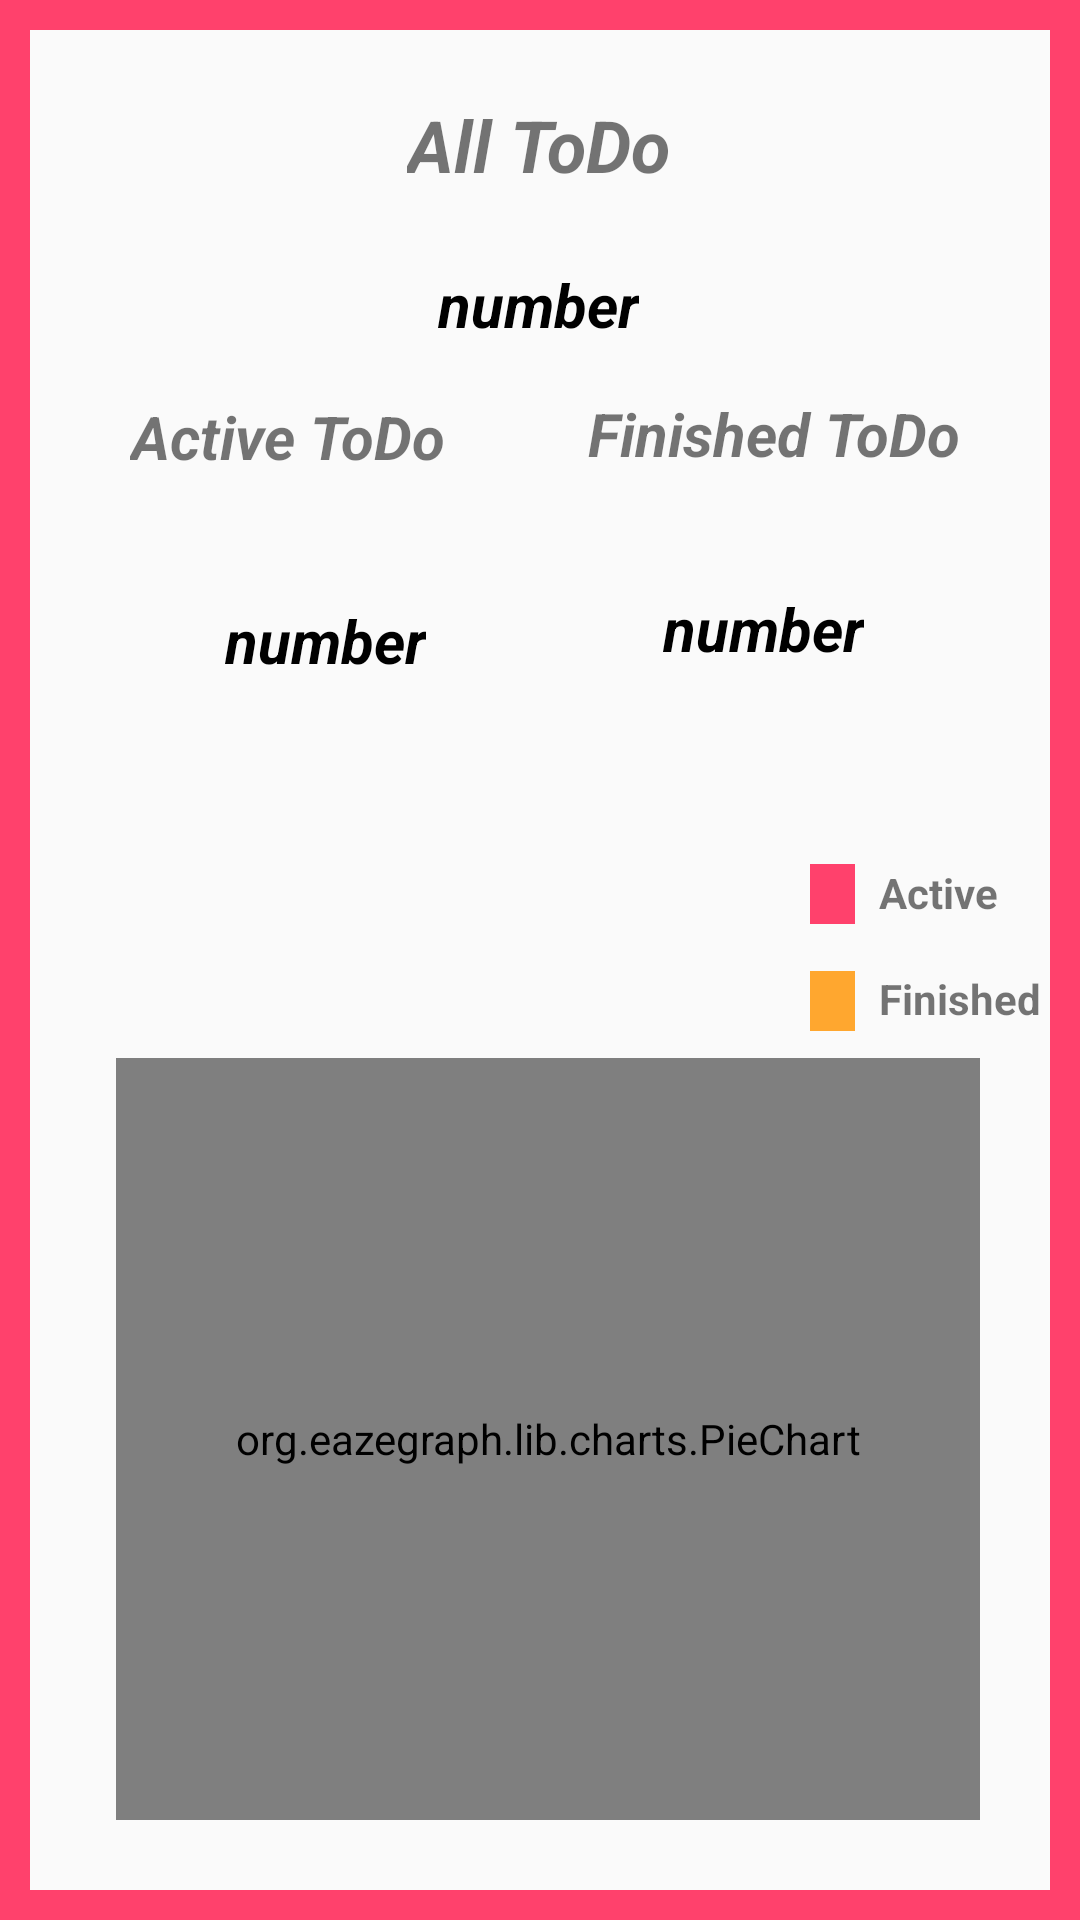

This screen was rendered from an Android layout file. Write that file and the resources it references.
<!-- AndroidManifest.xml: application theme Theme.AppCompat.Light.NoActionBar -->
<!-- res/layout/profile_details.xml -->
<?xml version="1.0" encoding="utf-8"?>
<androidx.constraintlayout.widget.ConstraintLayout xmlns:android="http://schemas.android.com/apk/res/android"
    xmlns:app="http://schemas.android.com/apk/res-auto"
    xmlns:tools="http://schemas.android.com/tools"
    android:layout_width="match_parent"
    android:layout_height="match_parent"
    android:background="@drawable/details_shape">

    <TextView
        android:id="@+id/activeTodo"
        android:layout_width="wrap_content"
        android:layout_height="wrap_content"
        android:layout_marginStart="3dp"
        android:layout_marginTop="132dp"
        android:layout_marginEnd="7dp"
        android:text="Active ToDo"
        android:textAlignment="center"

        android:textSize="20sp"
        android:textStyle="bold|italic"
        app:layout_constraintEnd_toEndOf="parent"
        app:layout_constraintEnd_toStartOf="@+id/finishedToDo"
        app:layout_constraintHorizontal_bias="0.249"
        app:layout_constraintStart_toStartOf="parent"
        app:layout_constraintTop_toTopOf="parent" />

    <TextView
        android:id="@+id/allToDo"
        android:layout_width="wrap_content"
        android:layout_height="wrap_content"
        android:layout_marginTop="32dp"
        android:text="All ToDo"
        android:textAlignment="center"
        android:textSize="24sp"
        android:textStyle="bold|italic"
        app:layout_constraintEnd_toEndOf="parent"
        app:layout_constraintHorizontal_bias="0.498"
        app:layout_constraintStart_toStartOf="parent"
        app:layout_constraintTop_toTopOf="parent" />

    <TextView
        android:id="@+id/allToDoNumbers"
        android:layout_width="wrap_content"
        android:layout_height="wrap_content"
        android:layout_marginTop="88dp"
        android:text="number"
        android:textAlignment="center"
        android:textColor="@color/black"
        android:textSize="20sp"
        android:textStyle="bold|italic"
        app:layout_constraintEnd_toEndOf="parent"
        app:layout_constraintHorizontal_bias="0.498"
        app:layout_constraintStart_toStartOf="parent"
        app:layout_constraintTop_toTopOf="parent" />

    <TextView
        android:id="@+id/finishedToDo"
        android:layout_width="wrap_content"
        android:layout_height="wrap_content"
        android:layout_marginTop="16dp"
        android:text="Finished ToDo"
        android:textAlignment="center"
        android:textSize="20sp"
        android:textStyle="bold|italic"
        app:layout_constraintEnd_toEndOf="parent"
        app:layout_constraintStart_toEndOf="@+id/activeTodo"
        app:layout_constraintTop_toBottomOf="@+id/allToDoNumbers" />

    <TextView
        android:id="@+id/activeTodoNumbers"
        android:layout_width="wrap_content"
        android:layout_height="wrap_content"
        android:layout_marginStart="3dp"
        android:layout_marginTop="41dp"
        android:layout_marginEnd="7dp"
        android:text="number"
        android:textAlignment="center"
        android:textColor="@color/black"
        android:textSize="20sp"
        android:textStyle="bold|italic"
        app:layout_constraintEnd_toStartOf="@+id/finishedToDoNumbers"
        app:layout_constraintStart_toStartOf="parent"
        app:layout_constraintTop_toBottomOf="@+id/activeTodo" />


    <TextView
        android:id="@+id/finishedToDoNumbers"
        android:layout_width="wrap_content"
        android:layout_height="wrap_content"
        android:layout_marginTop="38dp"
        android:text="number"
        android:textAlignment="center"
        android:textColor="@color/black"
        android:textSize="20sp"
        android:textStyle="bold|italic"
        app:layout_constraintEnd_toEndOf="parent"
        app:layout_constraintStart_toEndOf="@+id/activeTodoNumbers"
        app:layout_constraintTop_toBottomOf="@+id/finishedToDo" />

    <org.eazegraph.lib.charts.PieChart
        android:id="@+id/pieChart"
        android:layout_width="288dp"
        android:layout_height="254dp"
        android:layout_marginTop="92dp"
        android:text="TextView"
        app:layout_constraintBottom_toBottomOf="parent"
        app:layout_constraintEnd_toEndOf="parent"
        app:layout_constraintHorizontal_bias="0.536"
        app:layout_constraintStart_toStartOf="parent"
        app:layout_constraintTop_toBottomOf="@+id/activeTodoNumbers" />

    <View
        android:id="@+id/view"
        android:layout_width="15dp"
        android:layout_height="20dp"
        android:layout_marginTop="288dp"
        android:layout_marginEnd="8dp"
        android:background="#FF416C"
        app:layout_constraintEnd_toStartOf="@+id/textView"
        app:layout_constraintTop_toTopOf="parent" />

    <View

        android:layout_width="15dp"
        android:layout_height="20dp"
        android:layout_marginTop="8dp"
        android:layout_marginEnd="8dp"
        android:layout_marginBottom="4dp"
        android:background="#FFA72F"
        app:layout_constraintBottom_toBottomOf="parent"
        app:layout_constraintEnd_toStartOf="@+id/textView2"
        app:layout_constraintTop_toBottomOf="@+id/view"
        app:layout_constraintVertical_bias="0.025" />

    <TextView
        android:id="@+id/textView"
        android:layout_width="55dp"
        android:layout_height="20dp"
        android:layout_marginTop="288dp"
        android:layout_marginEnd="12dp"
        android:text="Active"
        android:textStyle="bold"
        app:layout_constraintEnd_toEndOf="parent"
        app:layout_constraintTop_toTopOf="parent"
        app:layout_constraintVertical_chainStyle="packed" />

    <TextView
        android:id="@+id/textView2"
        android:layout_width="55dp"
        android:layout_height="20dp"
        android:layout_marginTop="8dp"
        android:layout_marginEnd="12dp"
        android:layout_marginBottom="28dp"
        android:text="Finished"
        android:textStyle="bold"
        app:layout_constraintBottom_toBottomOf="parent"
        app:layout_constraintEnd_toEndOf="parent"
        app:layout_constraintTop_toBottomOf="@+id/textView"
        app:layout_constraintVertical_bias="0.027" />


</androidx.constraintlayout.widget.ConstraintLayout>
<!-- resources referenced by this layout -->
<resources>
  <color name="black">#FF000000</color>
  <!-- drawable details_shape (drawable) -->
  <?xml version="1.0" encoding="utf-8"?>
  <shape
      xmlns:android="http://schemas.android.com/apk/res/android"
      android:shape="rectangle"
      android:innerRadius="0dp"
  
      >
  
      <corners
  
          android:topLeftRadius="0dp"
          android:topRightRadius="0dp"
          />
  
  
  
      <size
          android:width="182dp"
          android:height="88dp"
  
          />
  
      <stroke
          android:width="10dp"
          android:color="#FF416C"
          >
  
      </stroke>
  
  
      <padding
          android:bottom="-14dp"
          android:left="-14dp"
          android:right="-14dp"
          android:top="-14dp"
          >
      </padding>
  
  
  
  
  </shape>
</resources>
